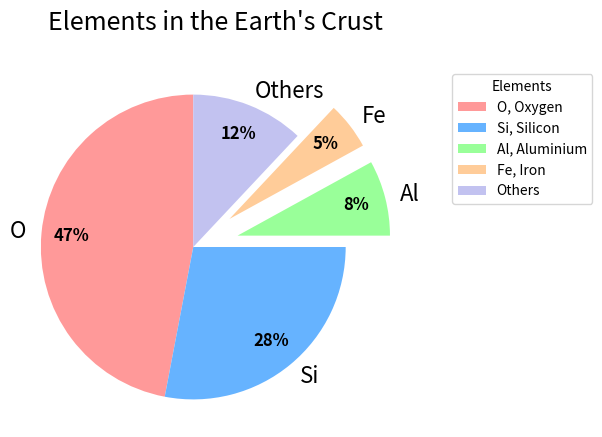

Generate this figure with matplotlib: (Note: this script raises an exception after producing the figure.)
import matplotlib.pyplot as plt
import numpy as np
from pathlib import Path


def plot_pie_chart(data, labels, full_labels, title):
    # Create a list of values to determine how far each wedge of the pie chart should be offset from the center
    explode = [0 if x > 8 else 0.3 for x in data]
    # Define the colors to use for the pie chart
    colors = ['#ff9999', '#66b3ff', '#99ff99', '#ffcc99', '#c2c2f0']
    # Plot the pie chart with the given data, labels, and formatting options
    wedges, texts, autotexts = plt.pie(data, labels=labels, autopct=lambda pct: f"{pct:.0f}%", explode=explode, pctdistance=0.8, colors=colors, startangle = 90)
    # Set the font size  for the data labels
    plt.setp(texts, size=16)
    # Set the font size and weight for the data labels
    plt.setp(autotexts, size=12, weight="bold")
    # Set the aspect ratio of the plot to be equal
    plt.axis('equal')
    # Add some space around the plot
    plt.subplots_adjust(left=0.1, right=0.70, top=0.85, bottom=0.1)
    # Add a title to the plot
    plt.title(title, y=1.08, size=18)
    # Add a legend to the plot using the given full_labels and colors from the pie chart
    plt.legend(wedges, full_labels, title="Elements", loc="upper right", bbox_to_anchor=(1, 0, 0.5, 1))
    # Get the directory of the current file
    currfile_dir = Path(__file__).parent
    # Replace spaces in title with underscores to create filename for saving figure
    filename = title.replace(" ", "_")
    # Save figure (dpi 300 is good when saving so graph has high resolution)
    filepath = currfile_dir / (f"{filename}.png")
    plt.savefig(filepath, dpi=600)
    # Show plot
    plt.show()


def earth_elements():
    # Data to plot
    data = [47, 28, 8, 5, 12]
    # Labels for each wedge of the pie chart
    labels = ['O', 'Si', 'Al', 'Fe', 'Others']
    # Full labels for legend
    full_labels = ['O, Oxygen', 'Si, Silicon', 'Al, Aluminium', 'Fe, Iron', 'Others']
    # Title for plot and filename for saving figure
    title = "Elements in the Earth's Crust"
    # Call the function to plot the data with given data, labels, title and full_labels
    plot_pie_chart(data, labels, full_labels, title)



if __name__ == '__main__':
    earth_elements()
